Dataset: Borders (GitHub, frankbydefault/tumor-detector-notebook). Classes: glioma, meningioma, no tumor, pituitary tumor.

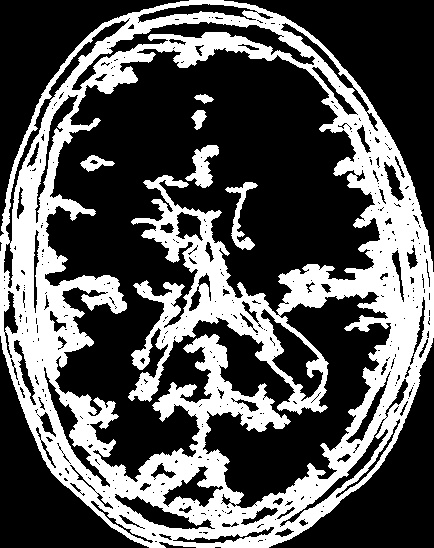
Label: glioma

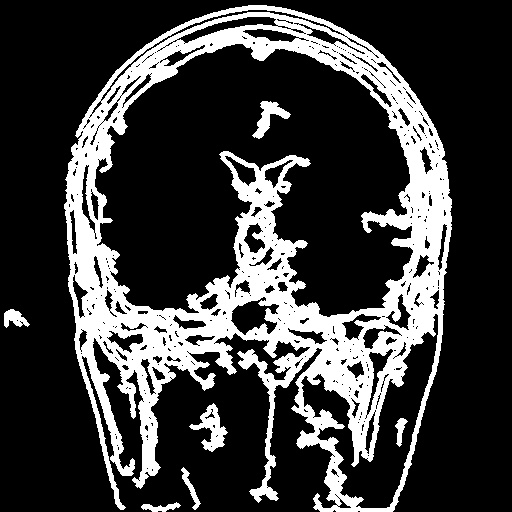
Label: pituitary tumor

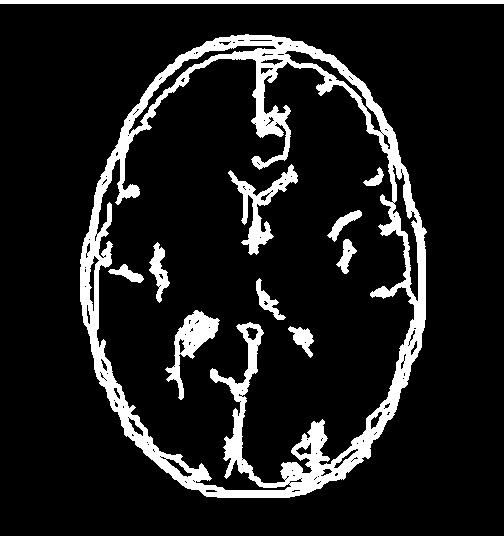
Label: no tumor

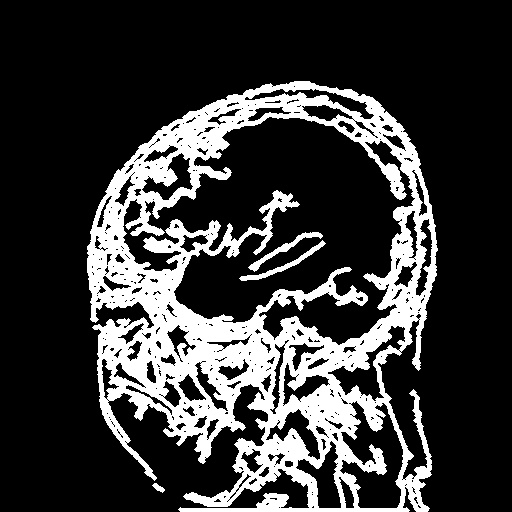
Label: meningioma

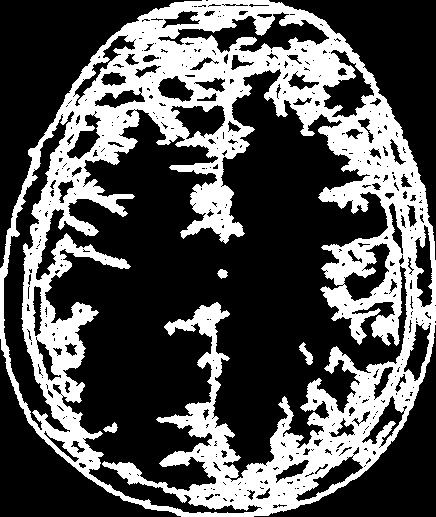
Label: meningioma

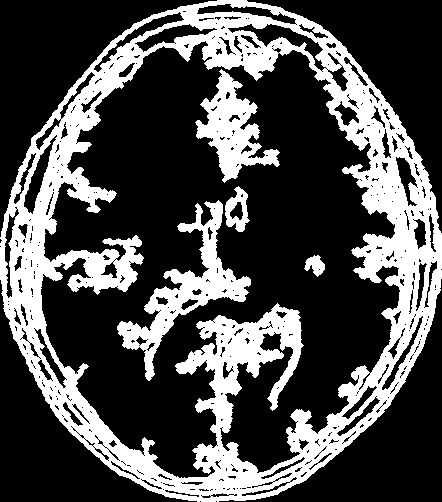
Label: glioma
